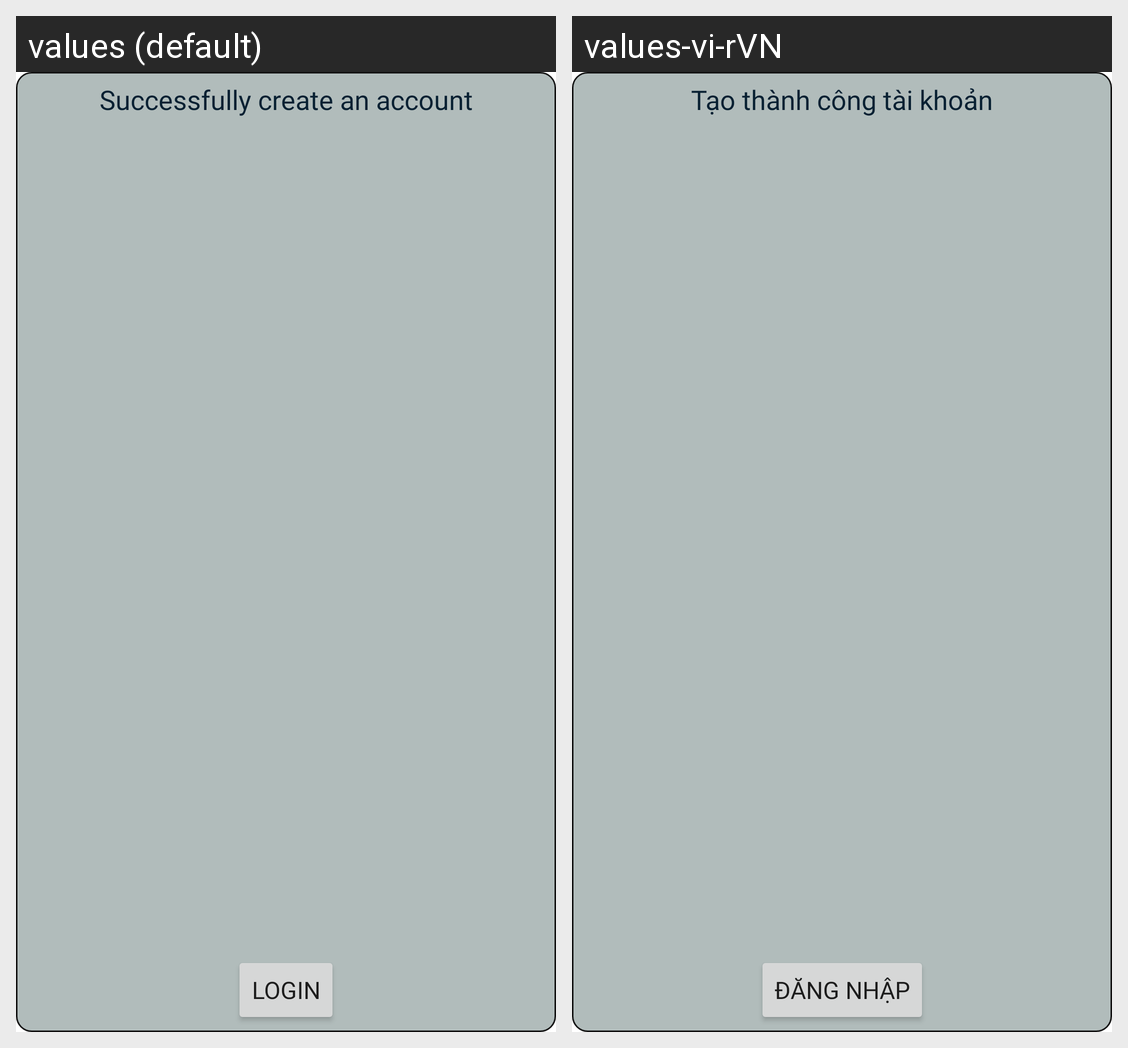

Translations of the strings shown on this Android screen, per locale in the grid:
Android screen res/layout/dialog_login.xml rendered under 2 locales, left to right: values (default), values-vi-rVN. Device: Nexus 5 (rendered at 1080×1920; each locale shown at half size, 540×960, under a caption strip naming it); theme Theme.BookingHotel.
Strings drawn on this screen, with the default value and each locale's value (text and hints the layout hard-codes, and strings that could not be matched under every locale, appear in the picture but are not listed):

dialog_login
  values: Successfully create an account
  values-vi-rVN: Tạo thành công tài khoản

log_in
  values: Login
  values-vi-rVN: Đăng nhập
